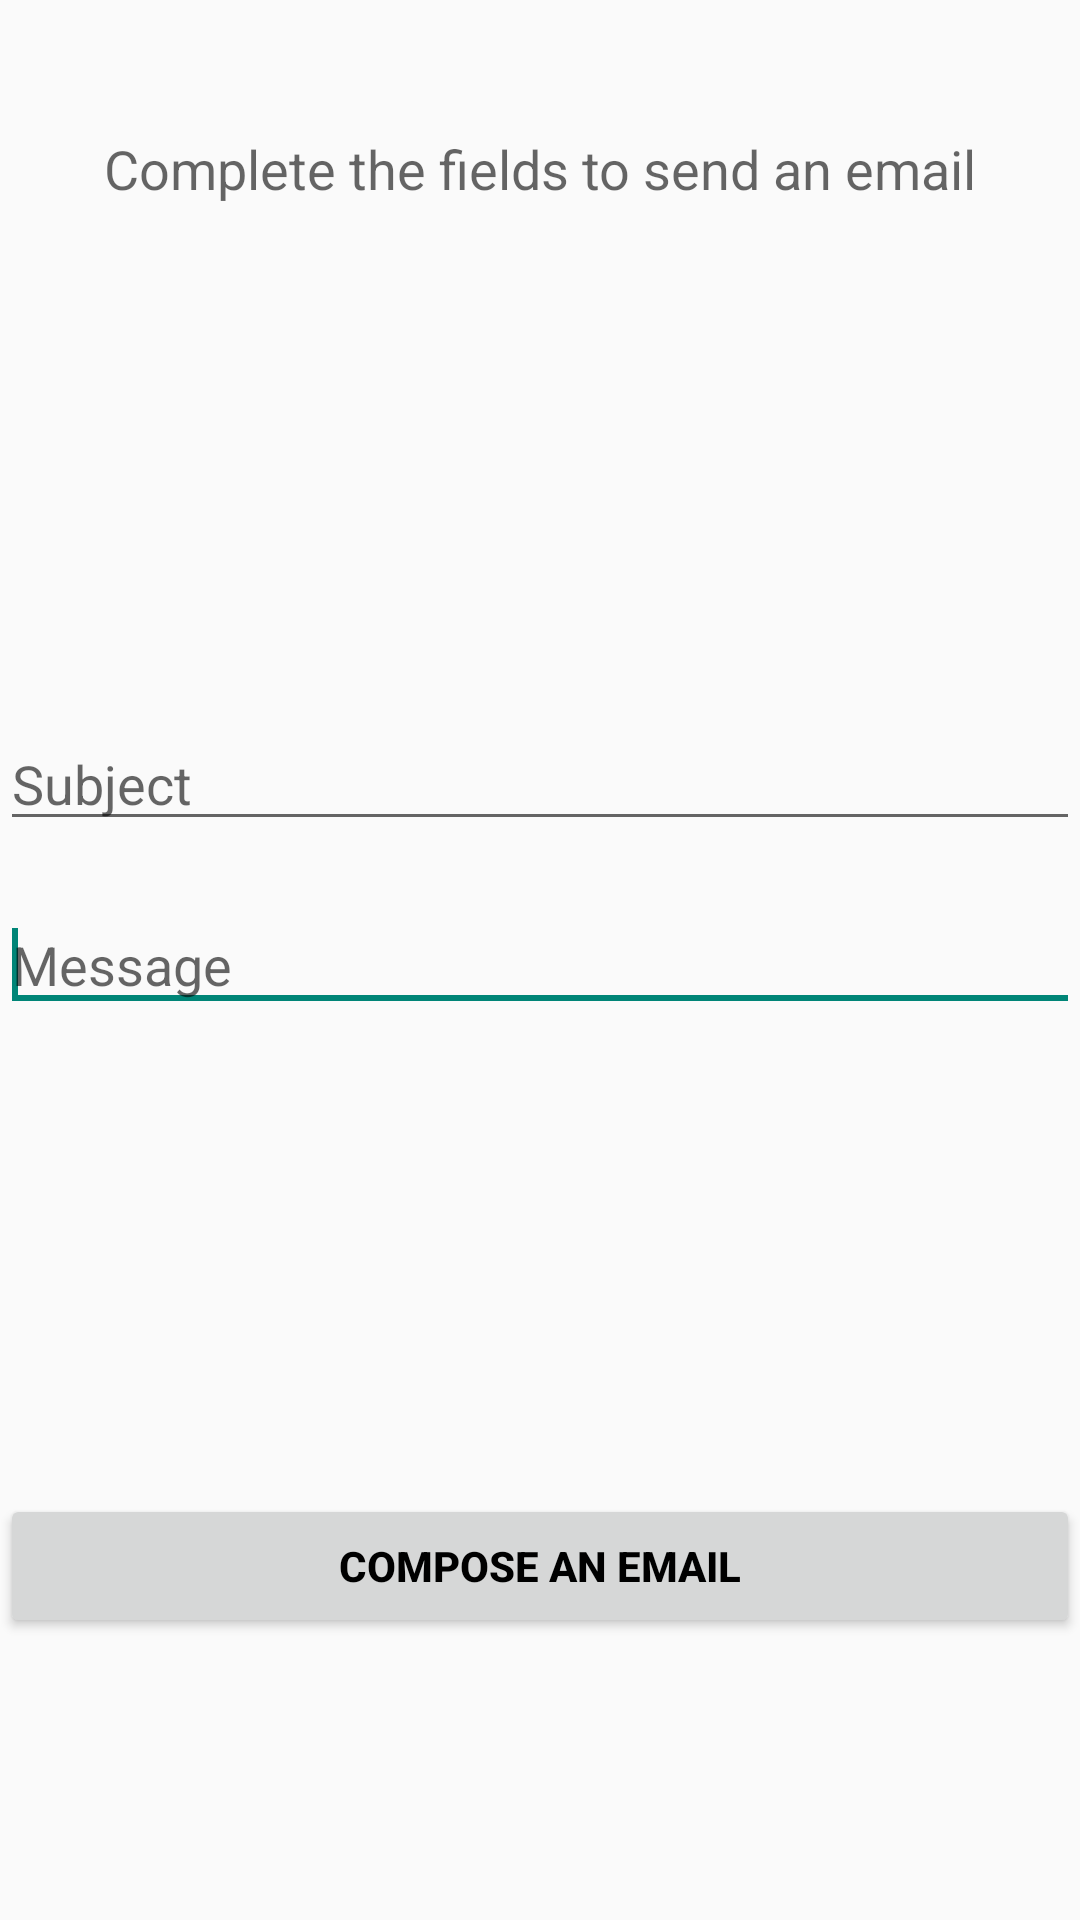

Write the Android layout XML for this screen, with the resource values it uses.
<!-- AndroidManifest.xml: application theme AppTheme -->
<!-- res/layout/activity_feedback.xml -->
<RelativeLayout xmlns:android="http://schemas.android.com/apk/res/android"
    android:layout_width="fill_parent"
    android:layout_height="fill_parent" >

   <TextView
       android:id="@+id/text1"
       android:layout_width="fill_parent"
       android:layout_height="wrap_content"
       android:layout_alignParentLeft="true"
       android:layout_alignParentTop="true"
       android:layout_marginTop="44dp"
       android:gravity="center"
       android:text="Complete the fields to send an email"
       android:textAppearance="?android:attr/textAppearanceMedium" />

   <Button
       android:id="@+id/sendEmail"
       android:layout_width="fill_parent"
       android:layout_height="wrap_content"
       android:layout_alignParentBottom="true"
       android:layout_alignParentLeft="true"
       android:layout_marginBottom="94dp"
       android:text="Compose an email"
       android:textColor="#000"
       android:textStyle="bold" />

   <EditText
       android:id="@+id/body"
       android:layout_width="match_parent"
       android:layout_height="wrap_content"
       android:layout_alignParentLeft="true"
       android:layout_centerVertical="true"
       android:ems="10"
       android:hint="Message"
       android:textColor="#000" >

       <requestFocus />
   </EditText>

   <EditText
       android:id="@+id/subject"
       android:layout_width="match_parent"
       android:layout_height="wrap_content"
       android:layout_above="@+id/body"
       android:layout_alignParentLeft="true"
       android:layout_marginBottom="19dp"
       android:ems="10"
       android:hint="Subject"
       android:textColor="#000" />

</RelativeLayout>
<!-- resources referenced by this layout -->
<resources>
  <style name="AppTheme" parent="AppBaseTheme">
          
      </style>
  <style name="AppBaseTheme" parent="Theme.AppCompat.Light">
          
      </style>
</resources>
